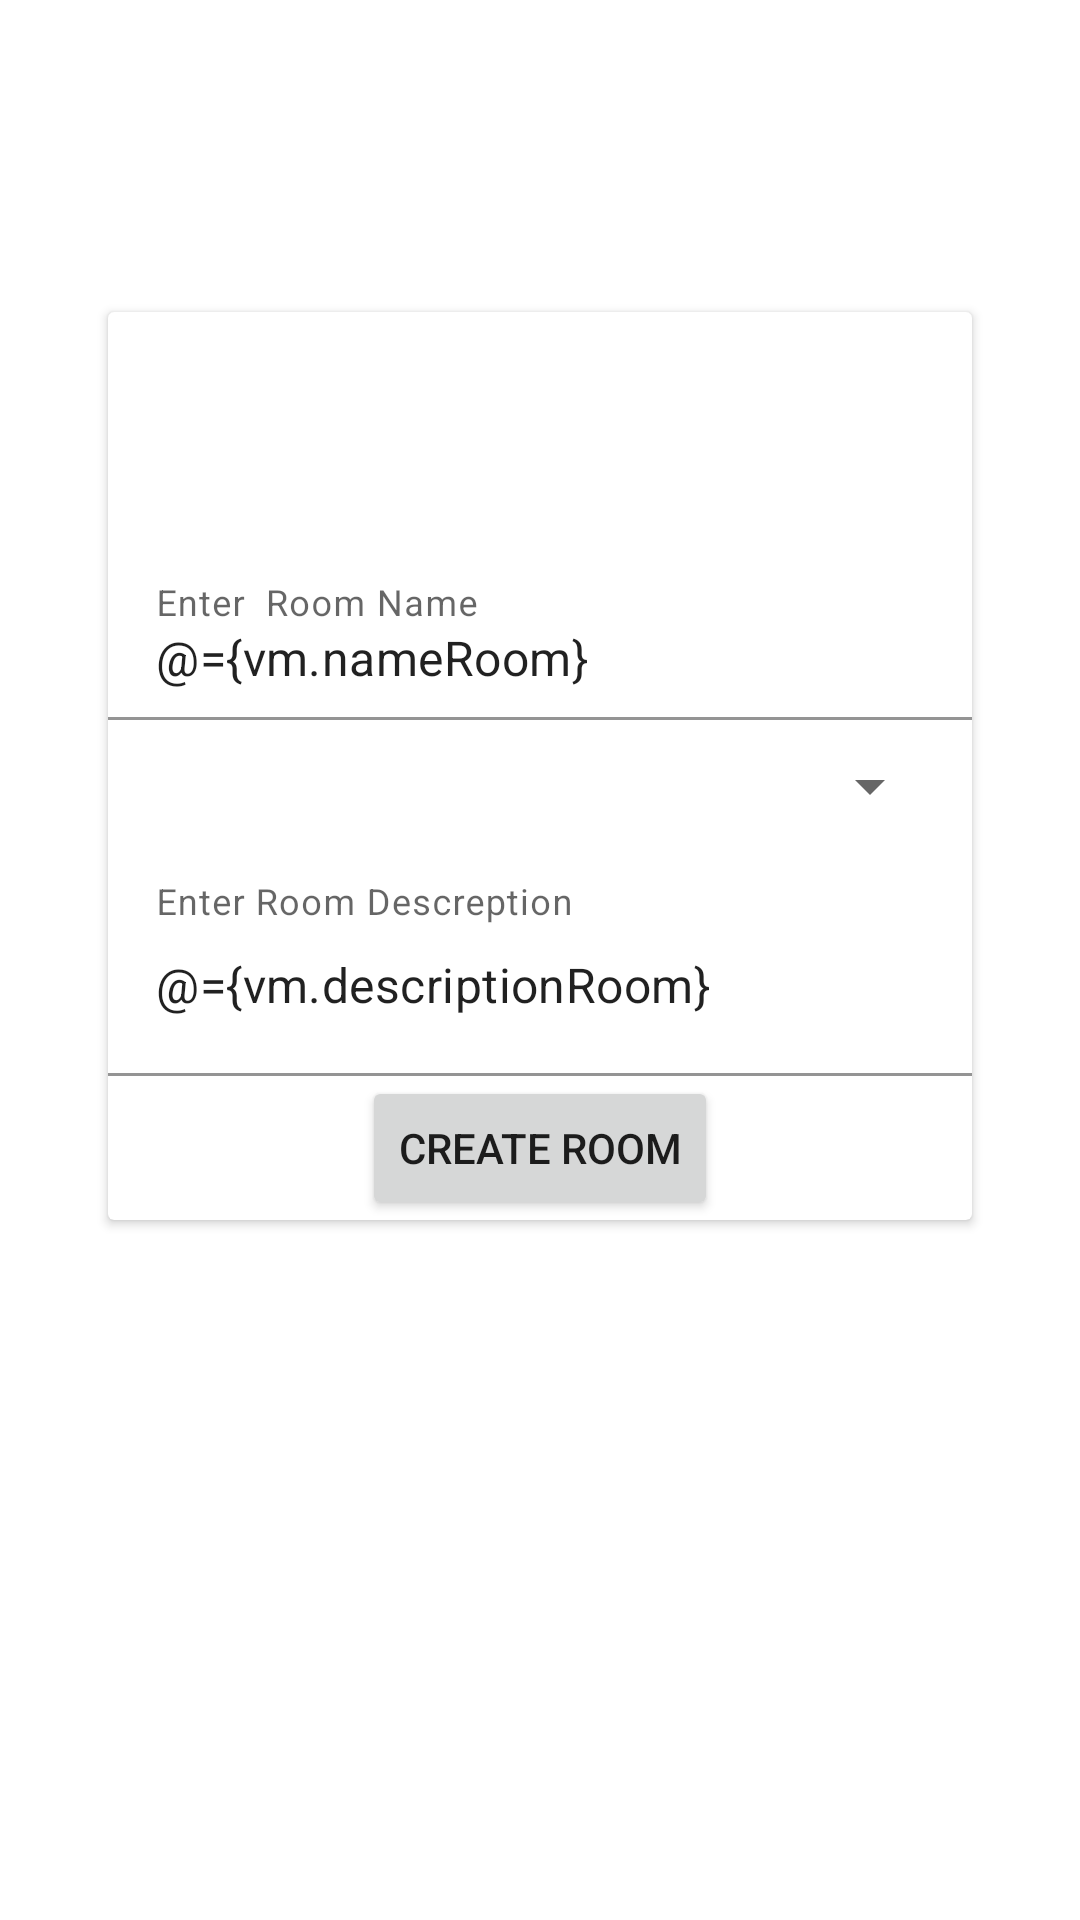

Android layout source for this screen:
<!-- AndroidManifest.xml: activity theme Theme.Chat_App.NoActionBar -->
<!-- res/layout/activity_add_room.xml -->
<?xml version="1.0" encoding="utf-8"?>
<layout xmlns:android="http://schemas.android.com/apk/res/android"
    xmlns:app="http://schemas.android.com/apk/res-auto"
    xmlns:tools="http://schemas.android.com/tools">

    <data>
         <variable
             name="vm"
             type="com.example.chat_app.ui.addRoom.AddRoomViewModel" />
    </data>
    <androidx.coordinatorlayout.widget.CoordinatorLayout
        android:layout_width="match_parent"
        android:layout_height="match_parent"
        android:fitsSystemWindows="true"
        tools:context=".ui.register.RegisterActivity"
        android:background="@drawable/background">

    <com.google.android.material.appbar.AppBarLayout
        android:layout_width="match_parent"
        android:layout_height="wrap_content"
        android:fitsSystemWindows="true"
        android:background="@color/transparent"
        app:elevation="0dp">

        <com.google.android.material.appbar.MaterialToolbar
            android:id="@+id/toolbar"
            android:layout_width="match_parent"
            android:layout_height="?attr/actionBarSize"
            android:background="@color/transparent">

            <androidx.constraintlayout.widget.ConstraintLayout
                android:layout_width="match_parent"
                android:layout_height="match_parent">

                <TextView
                    android:layout_width="wrap_content"
                    android:layout_height="wrap_content"
                    android:text="Room"
                    android:textSize="20sp"
                    android:textStyle="bold"
                    android:textColor="@color/white"
                    app:layout_constraintTop_toTopOf="parent"
                    app:layout_constraintBottom_toBottomOf="parent"
                    app:layout_constraintStart_toStartOf="parent"
                    app:layout_constraintEnd_toEndOf="parent"
                    android:gravity="center" />
            </androidx.constraintlayout.widget.ConstraintLayout>
        </com.google.android.material.appbar.MaterialToolbar>

    </com.google.android.material.appbar.AppBarLayout>

    <androidx.constraintlayout.widget.ConstraintLayout
        android:layout_width="match_parent"
        android:layout_height="match_parent"
        tools:context=".ui.addRoom.AddRoomActivity"
        app:layout_behavior="com.google.android.material.appbar.AppBarLayout$ScrollingViewBehavior">
<androidx.cardview.widget.CardView
    android:layout_width="0dp"
    android:layout_height="wrap_content"
    app:layout_constraintTop_toTopOf="parent"
    app:layout_constraintStart_toStartOf="parent"
    app:layout_constraintEnd_toEndOf="parent"
    app:layout_constraintWidth_percent=".8"
    android:layout_marginTop="48dp">
       <LinearLayout
           android:layout_width="match_parent"
           android:layout_height="wrap_content"
           android:orientation="vertical"

           android:gravity="center_horizontal">
        <ImageView
            android:layout_width="160dp"
            android:layout_height="80.38dp"
            android:src="@drawable/people"
            android:adjustViewBounds="true"/>
           <com.google.android.material.textfield.TextInputLayout
               android:id="@+id/title_layout"
               android:layout_width="match_parent"
               android:layout_height="match_parent"
               app:boxBackgroundColor="@color/transparent"
               app:error="@{vm.nameRoomError}">
               <EditText
                   android:layout_width="match_parent"
                   android:layout_height="wrap_content"
                   android:hint="Enter  Room Name"
                   android:text="@={vm.nameRoom}"/>
           </com.google.android.material.textfield.TextInputLayout>


            <Spinner
               android:id="@+id/spinner_category"
               android:layout_width="match_parent"
               android:layout_height="wrap_content"
                android:layout_margin="10dp"
                />
           <com.google.android.material.textfield.TextInputLayout
               android:id="@+id/description_layout"
               android:layout_width="match_parent"
               android:layout_height="match_parent"
               app:boxBackgroundColor="@color/transparent"
               app:error="@{vm.descriptionRoomError}">
               <EditText
                   android:layout_width="match_parent"
                   android:layout_height="wrap_content"
                   android:hint="Enter Room Descreption"
                   android:lines="2"
                   android:maxLines="2"
                   android:text="@={vm.descriptionRoom}"/>
           </com.google.android.material.textfield.TextInputLayout>
           <Button
               android:layout_width="wrap_content"
               android:layout_height="wrap_content"
               android:text="Create Room"
               android:onClick="@{()->vm.createRoom()}"/>
       </LinearLayout>
</androidx.cardview.widget.CardView>
    </androidx.constraintlayout.widget.ConstraintLayout>

    </androidx.coordinatorlayout.widget.CoordinatorLayout>
</layout>
<!-- resources referenced by this layout -->
<resources>
  <color name="transparent">#00000000</color>
  <color name="white">#FFFFFFFF</color>
  <style name="Theme.Chat_App.NoActionBar">
          <item name="windowActionBar">false</item>
          <item name="windowNoTitle">true</item>
      </style>
</resources>
